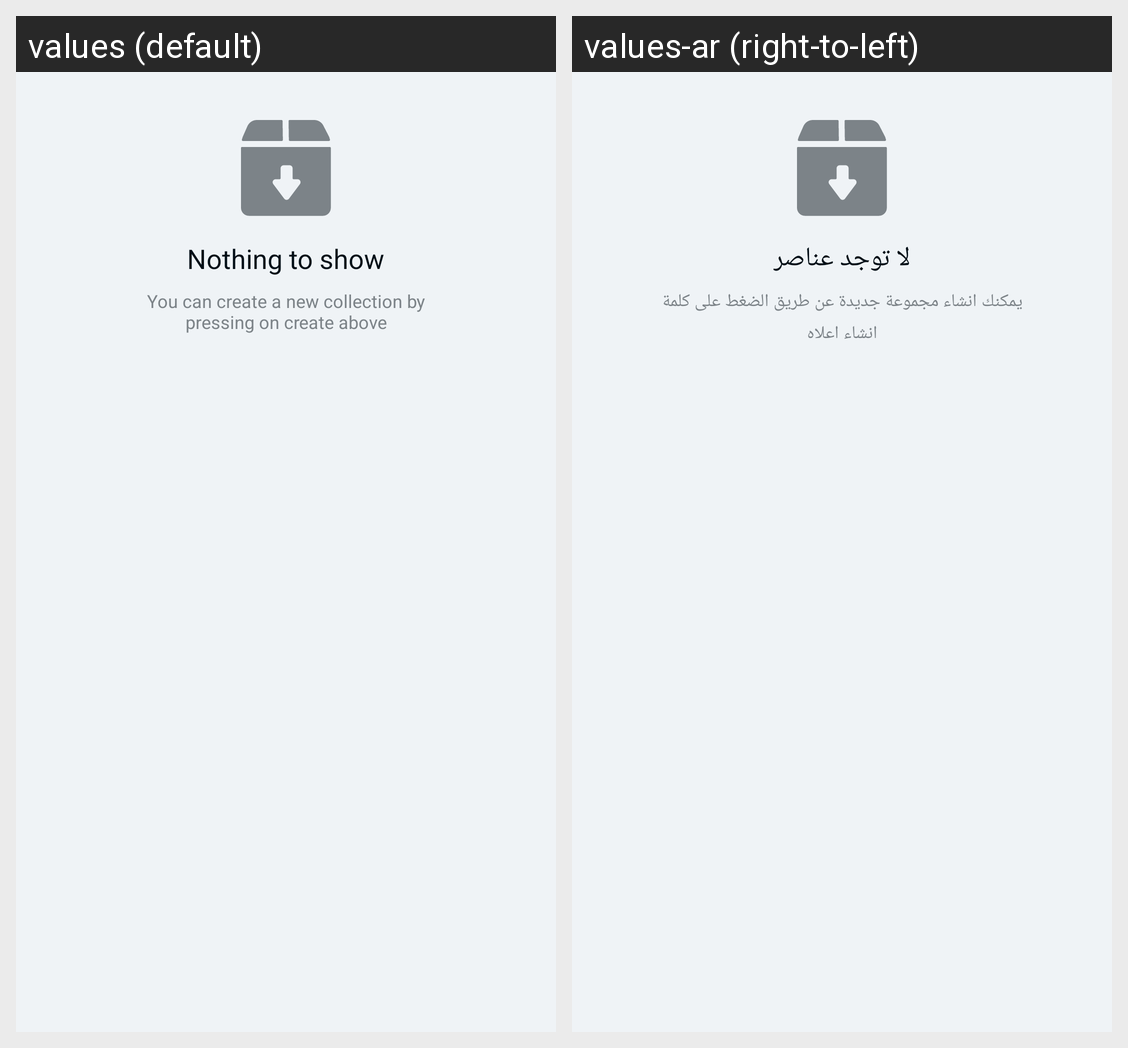

Here is an Android app screen in its default locale and in the app's own translations. Write out the translated-string differences for the strings that appear on this screen.
Android screen res/layout/fragment_download_collections.xml rendered under 2 locales, left to right: values (default), values-ar (right-to-left). Device: Nexus 5 (rendered at 1080×1920; each locale shown at half size, 540×960, under a caption strip naming it); theme AppTheme.
Strings drawn on this screen, with the default value and each locale's value (text and hints the layout hard-codes, and strings that could not be matched under every locale, appear in the picture but are not listed):

nothing_to_show_txt
  values: Nothing to show
  values-ar: لا توجد عناصر

empty_collections_hint_txt
  values: You can create a new collection by pressing on create above
  values-ar: يمكنك انشاء مجموعة جديدة عن طريق الضغط على كلمة انشاء اعلاه
